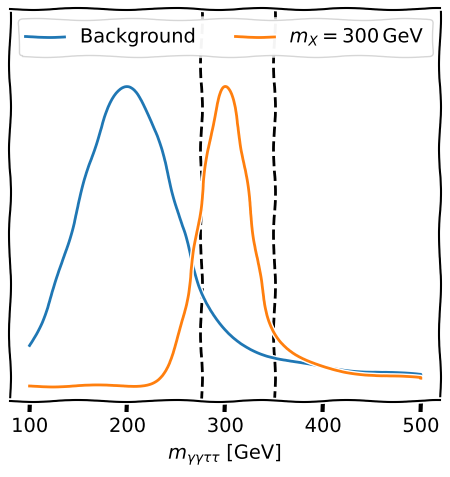

The matplotlib source for this figure: (Note: this script raises an exception after producing the figure.)
import matplotlib.pyplot as plt
import numpy as np
import scipy.stats as sps

for mX in [300, 350, 400]:
  plt.figure(figsize=(5, 5))
  plt.xkcd()
  x = np.linspace(100, 500, 400)
  y_bkg = sps.crystalball.pdf(-x, 1.5, 1.1, -200, 50)
  y_sig = 0.5*sps.crystalball.pdf(-x, 1.5, 1.1, -mX, 25)
  # y_bkg = sps.norm.pdf(x, 200, 50)
  # y_sig = sps.norm.pdf(x, 300, 50)

  alpha = 0.5 if mX == 350 else 1
 
  plt.plot(x, y_bkg, label='Background', zorder=3)
  plt.plot(x, y_sig, label=r'$m_X=%d\,$GeV'%mX, zorder=3, alpha=alpha)
  plt.legend(ncol=2, loc="upper center")
  plt.ylim(top=plt.ylim()[1]*1.2)

  #turn off y-axis
  plt.gca().axes.get_yaxis().set_visible(False)
  plt.xlabel(r"$m_{\gamma\gamma\tau\tau}$ [GeV]")
  plt.axvline(mX-25, color='black', linestyle='--', alpha=alpha)
  plt.axvline(mX+50, color='black', linestyle='--', alpha=alpha)

  plt.tight_layout()
  plt.savefig(f"Figures/Dihiggs/categorisation/pNN_intution_mX{mX}.pdf")
  plt.clf()